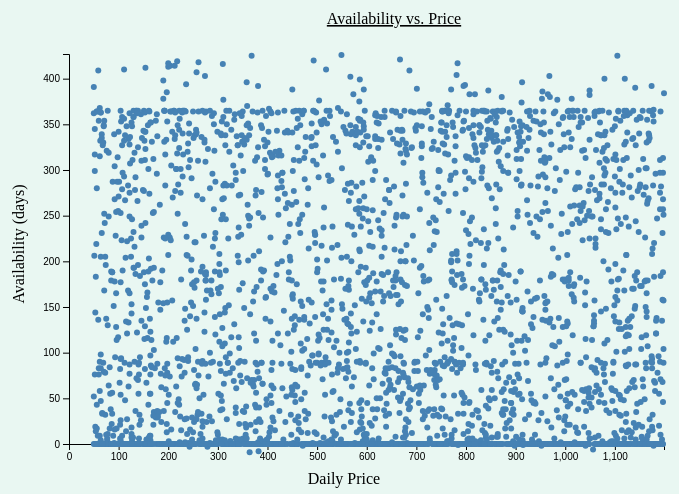
D3 v7 page, settled after 360 driven frames (6 s of simulated time); the page loaded 1 data file(s).


// ── main_scatterplot.js
//Define data
const data = d3.csv("airbnb_data_3000_copy.csv");   

data.then(function(data) {

// Convert string values to numbers
data.forEach(function(d) {
    d.availability_365 = +d.availability_365;
});

data.forEach(function(d) {
    d.price = +d.price;
});

// Create SVG

//defime dimensions
let 
    width = 700,
    height = 500;

let margin = {
    top: 60,
    bottom: 50,
    left: 75,
    right: 30
    };

//build svg
let svg = d3
    .select('body')
    .append('svg')
        .attr('width', width)
        .attr('height', height)
        .style('background', '#e9f7f2');

// Define Scales
let pricemax = d3.max(data, d => d.price);  
let daymax = d3.max(data, d => d.availability_365);     
let padding = 1;

let xScale = d3.scaleLinear()
    .domain([0, d3.max(data, d => d.price)])
    .range([margin.left, width - margin.right]);

let yScale = d3.scaleLinear()
    .domain([daymax + 1, 0])    
    .range([margin.top, height - margin.bottom]);


//Draw Axes
svg.append('g')
    .attr('transform', `translate(${margin.left},0)`)
    .call(d3.axisLeft().scale(yScale));

svg.append('g')
    .attr('transform', `translate(0,${height - margin.bottom})`)
    .call(d3.axisBottom(xScale));

// add x axis label
svg.append("text")             
    .attr("transform",
          "translate(" + (width/2) + " ," + 
                         (height - margin.bottom + 40) + ")")
    .style("text-anchor", "middle")
    .text("Daily Price");

// Y-axis label
svg.append("text")
    .attr("transform", "rotate(-90)")
    .attr("y", 30) // Keeps the label horizontally aligned, closer to the Y-axis.
    .attr("x", -(height / 2)) // Adjust this value to move the label up or down along the Y-axis.
    .style("text-anchor", "middle")
    .text("Availability (days)");

svg.append("text")
    .attr("y", 30) 
    .attr("x", 400)             
    .attr("text-anchor", "middle")  
    .style("text-decoration", "underline")  
    .text("Availability vs. Price");

//Draw circles    
let circle = svg
  .selectAll('circle')
    .data(data)
  .enter()
  .append('circle')
    .attr('cx', d => xScale(d.price))
    .attr('cy', d => yScale(d.availability_365))
    .attr('r', 3)
    .attr('fill', 'steelblue');




// color and add legend?

});


### data: airbnb_data_3000_copy.csv
, Unnamed: 0.1, Unnamed: 0, id, NAME, host id, host_identity_verified, host name, neighbourhood group, neighbourhood, lat, long, country, country code, instant_bookable, cancellation_policy, room type, Construction year, price, service fee, minimum nights, number of reviews, review rate number, calculated host listings count
0, 0, 22264, 13297743, HOME AWAY FROM HOME 4 Guest private, 89446999139, verified, Kevin, Staten Island, West Brighton, 40.63, -74.12, United States, US, False, strict, Private room, 2021, 868, $174, 2.0, 12.0, 4.0, 3.0
1, 1, 41430, 23883125, Sonder | Stock Exchange | Lively 1BR + L…, 20634787135, verified, Sonder (NYC), Manhattan, Financial District, 40.71, -74.01, United States, US, False, strict, Entire home/apt, 2018, 466, $93, 2.0, 8.0, 4.0, 327.0
2, 2, 18937, 11460241, Huge, Sunny Apartment on Bushwick/Bed St…, 21398155093, verified, Ryan, Brooklyn, Bedford-Stuyvesant, 40.69, -73.93, United States, US, False, moderate, Entire home/apt, 2020, 1192, $238, 2.0, 8.0, 5.0, 1.0
3, 3, 46214, 26525328, Spacious and stylish 2BR in NoMad - bran…, 65151797756, verified, Martin, Manhattan, Chelsea, 40.75, -73.99, United States, US, True, strict, Entire home/apt, 2016, 1134, $227, 3.0, 0.0, 2.0, 3.0
4, 4, 12702, 8016651, Best Neighborhood Brand New 1 BDRM!, 50275229043, verified, Maky, Manhattan, Lower East Side, 40.72, -73.99, United States, US, True, moderate, Entire home/apt, 2007, 350, $70, 1.0, 130.0, 2.0, 1.0
5, 5, 53175, 30369889, Modern Condo with Private Backyard in Br…, 97382869957, verified, Felix, Brooklyn, Bushwick, 40.69, -73.91, United States, US, True, moderate, Entire home/apt, 2021, 455, $91, 4.0, 4.0, 4.0, 1.0
6, 6, 95462, 53724999, NEW Perfect private room near Two Bridge…, 20618550737, unconfirmed, Max, Manhattan, Lower East Side, 40.71, -73.99, United States, US, False, flexible, Private room, 2012, 276, $55, 15.0, 0.0, 3.0, 28.0
7, 7, 93579, 52685018, Comfortable 1 Bedroom Gem in Chinatown /…, 13694243666, verified, Michelle, Manhattan, Chinatown, 40.72, -74, United States, US, True, flexible, Entire home/apt, 2010, 54, $11, 1.0, 73.0, , 1.0
8, 8, 7882, 5354565, Private Bedroom near Time Square, 43422104005, unconfirmed, Tianhui, Manhattan, Theater District, 40.76, -73.99, United States, US, True, flexible, Private room, 2017, 200, $40, 1.0, 1.0, 3.0, 1.0
9, 9, 73678, 41693695, Luxury appartement!, 1130756501, verified, Déborah, Brooklyn, Williamsburg, 40.71, -73.94, United States, US, True, flexible, Entire home/apt, 2012, 71, $14, 3.0, 9.0, 2.0, 1.0
10, 10, 97313, 54747306, 2br apt for rent daily 10min away in tra…, 583150674, verified, Fernando, Brooklyn, Bushwick, 40.7, -73.93, United States, US, False, flexible, Entire home/apt, 2010, 976, $195, 2.0, 5.0, 3.0, 1.0
11, 11, 93182, 52465755, Spacious bright room in 2 bedroom apartm…, 58425267242, verified, Yaakov, Brooklyn, Crown Heights, 40.67, -73.95, United States, US, False, flexible, Private room, 2014, 851, $170, 3.0, 1.0, 3.0, 2.0
12, 12, 32364, 18875973, Bushwick Room with a View, 41365510022, verified, Shadi, Brooklyn, Bushwick, 40.7, -73.92, United States, US, False, flexible, Private room, 2009, 149, $30, 2.0, 20.0, 2.0, 1.0
13, 13, 38491, 22259915, Beautiful Central 2 Bedroom in Soho!, 21725101133, verified, Alex, Manhattan, SoHo, 40.73, -74, United States, US, False, moderate, Entire home/apt, 2004, 599, $120, 4.0, 2.0, 4.0, 1.0
14, 14, 72510, 41048609, Comfy garden level room at Brooklyn&Brea…, 26378649835, unconfirmed, Brooklyn&   Breakfast    -Len-, Brooklyn, Prospect Heights, 40.68, -73.97, United States, US, False, flexible, Private room, 2020, 1100, $220, 1.0, 186.0, 1.0, 13.0
15, 15, 83923, 47352009, Brooklyn-NEW 2-Bdrm Apt in Clinton Hill, 72863142878, unconfirmed, Greg, Brooklyn, Clinton Hill, 40.69, -73.97, United States, US, True, strict, Entire home/apt, 2021, 1096, $219, 2.0, 57.0, 3.0, 1.0
16, 16, 61152, 34775586, Quiet Oasis in the Heart of Historical H…, 30243056502, verified, Yusuf, Manhattan, Harlem, 40.82, -73.94, United States, US, False, flexible, Entire home/apt, 2015, 589, $118, 2.0, 3.0, 2.0, 1.0
17, 17, 101367, 56986330, Charming 5 Bedroom House in Forest Hills…, 51596956106, unconfirmed, Maayan, Queens, Forest Hills, 40.72, -73.85, , US, False, moderate, Entire home/apt, 2008, 304, $61, 2.0, 9.0, 4.0, 2.0
18, 18, 24527, 14547598, , 33246535807, verified, Deborah, Manhattan, Harlem, 40.82, -73.96, United States, US, True, flexible, Private room, 2007, 1106, $221, 5.0, 0.0, 4.0, 1.0
19, 19, 53217, 30393085, Modern, Carroll Garden Townhouse, 89592363028, verified, Jana, Brooklyn, Carroll Gardens, 40.68, -73.99, United States, US, True, moderate, Entire home/apt, 2016, 175, $35, 3.0, 63.0, 5.0, 2.0
20, 20, 62791, 35680805, Brand new Manhattan Apartment sleeps 7!, 52605989233, verified, Rachel, Manhattan, Upper West Side, 40.8, -73.97, United States, US, False, strict, Entire home/apt, 2019, 773, $155, 30.0, 17.0, 5.0, 4.0
21, 21, 16837, 10300411, Stunning 1 Bedroom Apt with Indoor Pool, 92698313931, verified, Kara, Manhattan, Hell's Kitchen, 40.76, -74, United States, US, True, flexible, Entire home/apt, 2015, 1069, $214, 30.0, 0.0, 5.0, 121.0
22, 22, 43098, 24804361, Cozy&Charming NYC style apt in the heart…, 85794672272, unconfirmed, Alex, Manhattan, Nolita, 40.72, -74, United States, US, True, strict, Entire home/apt, 2022, 373, $75, 1.0, 19.0, 3.0, 1.0
23, 23, 77007, 43532302, A Stunning Private 1 Bedroom in Downtown…, 90196176642, unconfirmed, Alan, Queens, Flushing, 40.76, -73.82, United States, US, False, flexible, Entire home/apt, 2014, 596, $119, 30.0, 4.0, 5.0, 15.0
24, 24, 95374, 53676396, Big bright room with private entrance, 31547794673, unconfirmed, Shelley, Brooklyn, Greenpoint, 40.73, -73.95, United States, US, False, strict, Private room, 2015, 164, $33, 1.0, 29.0, 2.0, 2.0
25, 25, 18350, 11136041, Cozy private bdrm in Manhattan near Subw…, 82728875258, unconfirmed, Sheila & Tony, Manhattan, East Harlem, 40.79, -73.94, United States, US, False, moderate, Private room, 2005, 1063, $213, 2.0, 123.0, 1.0, 1.0
… [head cut at 6 KiB]